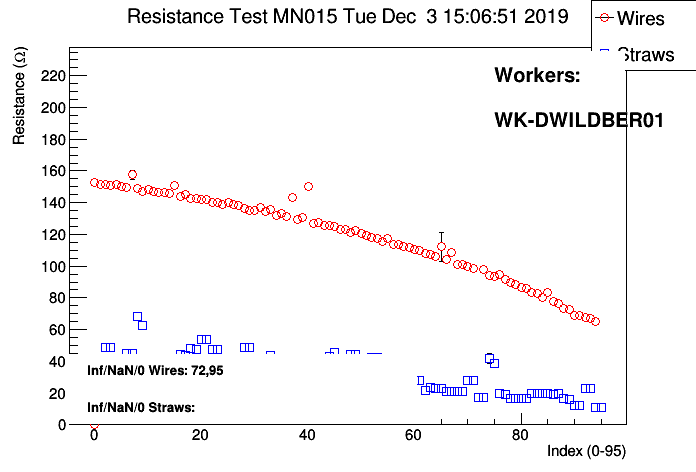

Data behind this chart, as committed beside it:
# Position, wire/straw, resistance mean, resistance sigma, nvalues
#
#  datetime: 20191203150651
#
#  workerids: WK-DWILDBER01
#
#  panelid:MN015
#
#  Position, wire/straw, ADC values..., resistance, PASS?
0, 0, inf, inf, nan
0, 0, 31.21, 0.1658, 100
0, 1, 31.14, 0.1156, 100
0, 1, 31.17, 0.1129, 100
0, 0, 34.9, 6.258, 100
0, 1, 34.56, 4.701, 100
0, 0, 31.31, 0.5122, 100
0, 1, 152.9, 0.3966, 26
0, 1, inf, inf, nan
0, 1, 153.1, 0.8862, 15
0, 1, inf, inf, nan
0, 1, 152.9, 0.4098, 100
1, 0, 151.7, 0.3956, 100
1, 1, 156, 29.8, 73
1, 1, 151.9, 0.3041, 100
2, 0, 48.78, 0.1522, 100
2, 1, inf, inf, nan
2, 1, 151.4, 0.3924, 100
3, 0, 152.9, 4.727, 75
2, 0, 150.7, 0.3499, 100
0, 0, 31.1, 0.119, 100
0, 1, 153.5, 2.821, 74
0, 1, 153, 0.359, 100
0, 0, 31.13, 0.1199, 100
0, 1, 153, 0.3339, 100
1, 0, 31.13, 0.114, 100
1, 1, 151.8, 0.3637, 100
2, 0, 48.75, 0.1421, 100
2, 1, 151.4, 0.3728, 100
3, 0, 48.75, 0.1421, 100
3, 1, inf, inf, nan
3, 1, 150.9, 0.4087, 100
4, 0, 32.01, 0.1162, 100
4, 1, 151.7, 0.3856, 100
5, 0, 32.42, 0.1404, 100
5, 1, 150.1, 0.3062, 100
6, 0, 45.08, 0.1686, 100
6, 1, 149.5, 0.305, 100
7, 0, 45.01, 0.1527, 100
7, 1, 157.5, 2.641, 100
8, 0, 68.32, 0.3075, 100
8, 1, 149.2, 0.4176, 100
9, 0, 63.98, 0.1736, 100
9, 1, 148.1, 3.174, 100
9, 0, 62.74, 1.6, 100
9, 1, 147.2, 0.3003, 100
10, 0, 30.84, 0.3024, 100
10, 1, 148.3, 0.3131, 100
11, 0, 28.52, 1.094, 100
11, 1, 208.2, 11.04, 100
11, 1, 146.8, 0.3961, 100
12, 0, 38.44, 2.709, 100
... 191 more rows
